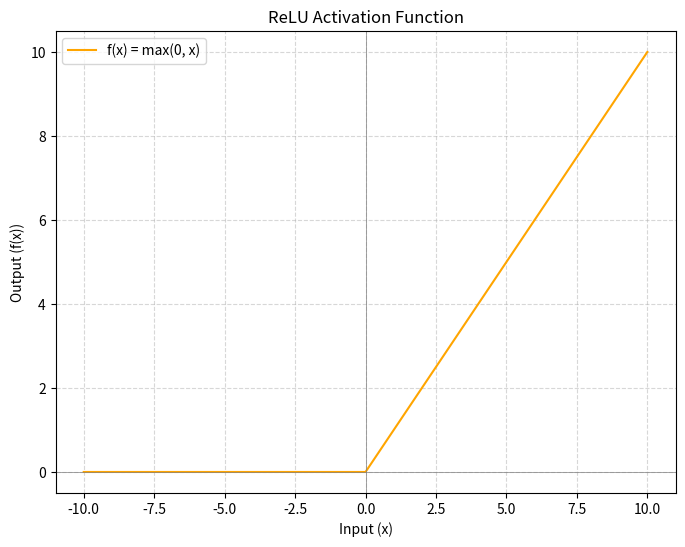

Reproduce this figure in Python.
import numpy as np
import matplotlib.pyplot as plt

# Define the ReLU Activation Function
def relu(x):
    return np.maximum(0, x)

# Generate input values
x = np.linspace(-10, 10, 1000)
y = relu(x)

# Plot the ReLU Activation Function
plt.figure(figsize=(8, 6))
plt.plot(x, y, label='f(x) = max(0, x)', color='orange')
plt.title('ReLU Activation Function')
plt.xlabel('Input (x)')
plt.ylabel('Output (f(x))')
plt.axhline(0, color='grey', lw=0.5)
plt.axvline(0, color='grey', lw=0.5)
plt.grid(True, linestyle='--', alpha=0.5)
plt.legend()
plt.show()
